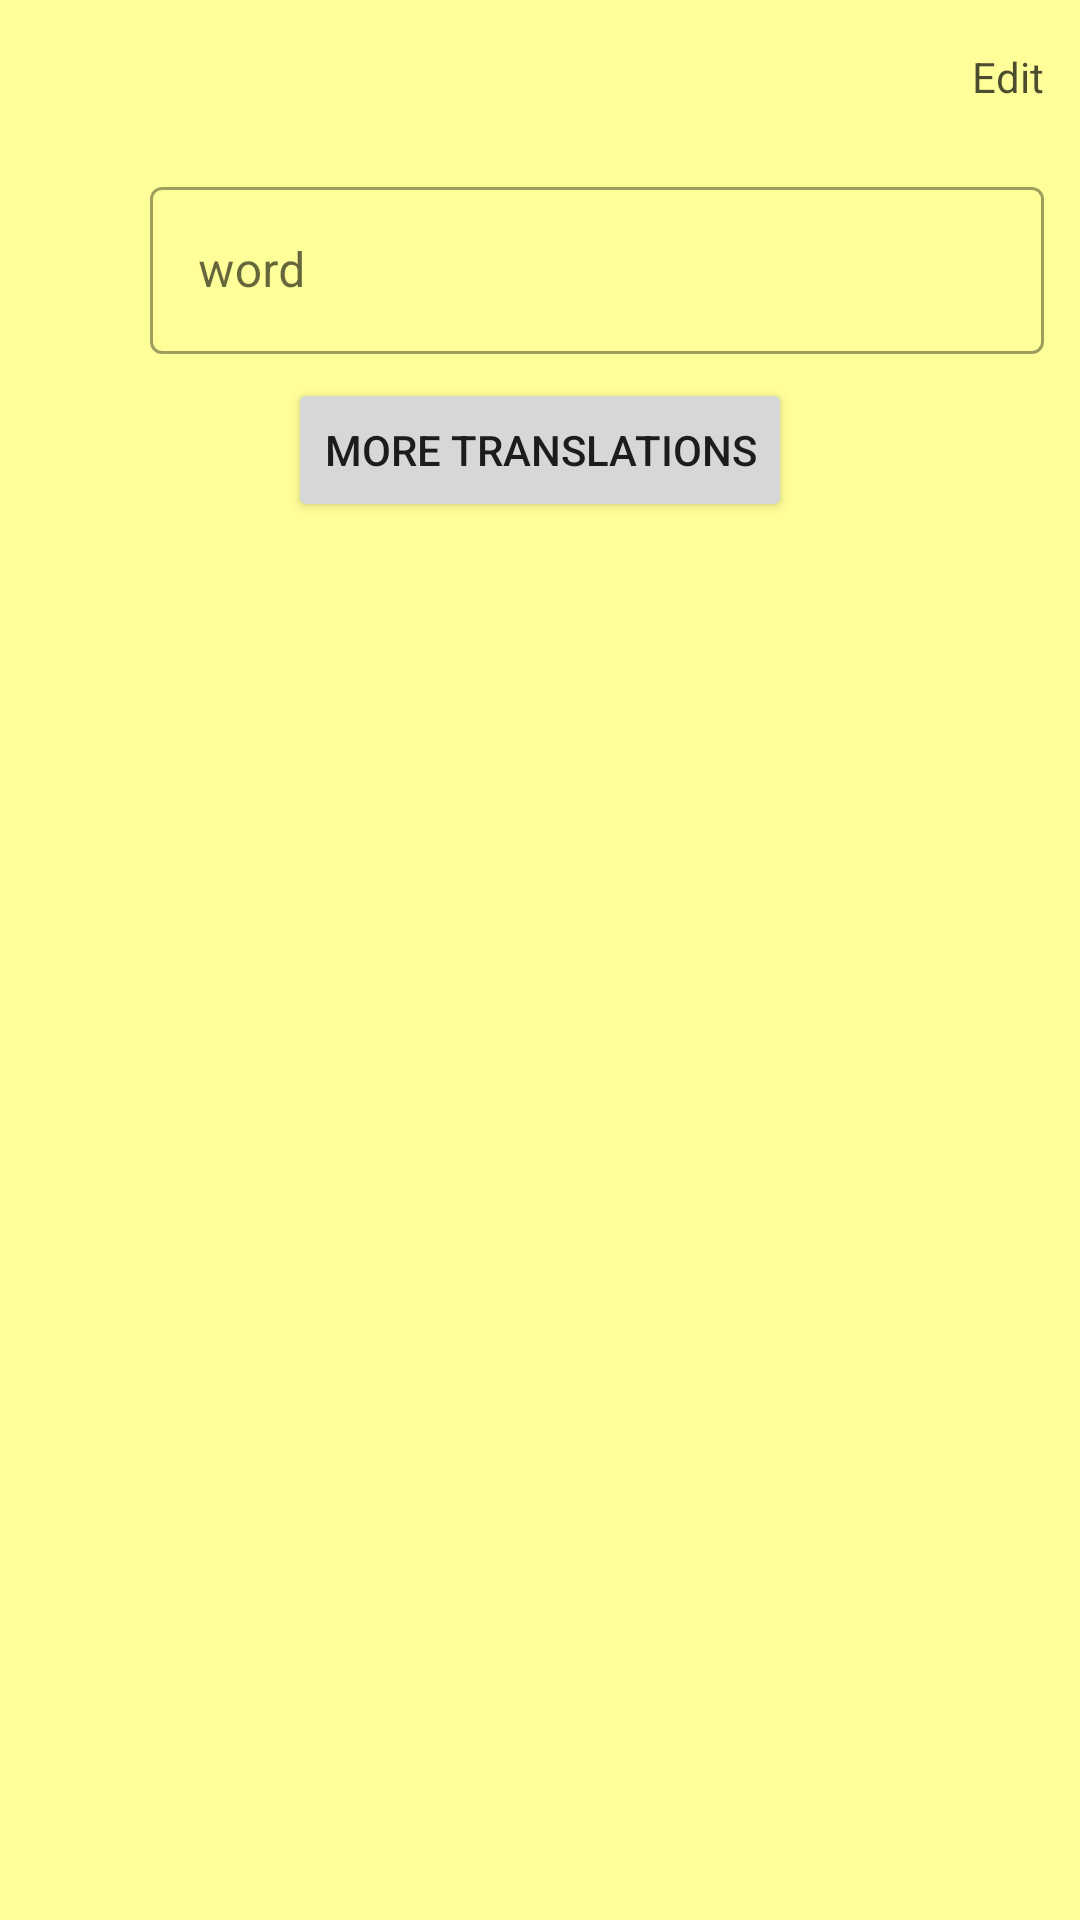

Reconstruct the res/layout file that produces this screen, plus the resources it refers to.
<!-- AndroidManifest.xml: application theme Theme.FishCardRoomAndMVVM -->
<!-- res/layout/fragment_edit.xml -->
<?xml version="1.0" encoding="utf-8"?>
<layout xmlns:android="http://schemas.android.com/apk/res/android"
    xmlns:app="http://schemas.android.com/apk/res-auto"
    xmlns:tools="http://schemas.android.com/tools"
    tools:context=".fragments.EditFragment">

    <data>

        <variable
            name="viewModel"
            type="com.applications.fishcardroomandmvvm.viewModels.EditFragmentViewModel" />
    </data>

    <androidx.constraintlayout.widget.ConstraintLayout
        android:layout_width="match_parent"
        android:layout_height="match_parent"
        android:background="@color/activity_color"
        android:paddingLeft="4dp"
        android:paddingTop="16dp"
        android:paddingRight="4dp"
        android:paddingBottom="8dp">

        <ImageView
            android:id="@+id/dismiss"
            android:layout_width="24dp"
            android:layout_height="24dp"
            android:layout_marginStart="8dp"
            android:src="@drawable/ic_baseline_arrow_back_24"
            app:layout_constraintStart_toStartOf="parent"
            app:layout_constraintTop_toTopOf="parent"
            android:onClick="@{() -> viewModel.closeFragment()}"
            app:tint="#B3000000" />

        <TextView
            android:id="@+id/textView"
            android:layout_width="wrap_content"
            android:layout_height="wrap_content"
            android:layout_marginEnd="8dp"
            android:text="@string/edit"
            android:textColor="#B3000000"
            app:layout_constraintEnd_toEndOf="parent"
            app:layout_constraintTop_toTopOf="parent" />

        <Button
            android:id="@+id/button"
            android:layout_width="match_parent"
            android:layout_height="1dp"
            android:layout_marginTop="8dp"
            android:backgroundTint="@color/black"
            android:ems="25"
            app:layout_constraintEnd_toEndOf="parent"
            app:layout_constraintStart_toStartOf="parent"
            app:layout_constraintTop_toBottomOf="@+id/dismiss" />


        <ScrollView
            android:id="@+id/scrollView"
            android:layout_width="match_parent"
            android:layout_height="0dp"
            android:fillViewport="true"
            app:layout_constraintBottom_toBottomOf="parent"
            app:layout_constraintEnd_toEndOf="parent"
            app:layout_constraintStart_toStartOf="parent"
            app:layout_constraintTop_toBottomOf="@+id/button"
            app:layout_constraintVertical_bias="0.0">

            <LinearLayout
                android:id="@+id/add_root"
                android:layout_width="match_parent"
                android:layout_height="wrap_content"
                android:gravity="center_horizontal"
                android:orientation="vertical"
                android:padding="8dp">

                <LinearLayout
                    android:id="@+id/wordLayout"
                    android:layout_width="match_parent"
                    android:layout_height="wrap_content"
                    android:gravity="center"
                    android:orientation="horizontal">

                    <ImageView
                        android:id="@+id/native_flag"
                        android:layout_width="30dp"
                        android:layout_height="30dp"
                        android:layout_marginRight="8dp"
                        tools:srcCompat="@drawable/ic_poland" />


                    <com.google.android.material.textfield.TextInputLayout
                        android:id="@+id/word"
                        style="@style/Widget.MaterialComponents.TextInputLayout.OutlinedBox"
                        android:layout_width="match_parent"
                        android:layout_height="wrap_content"
                        android:hint="word">

                        <com.google.android.material.textfield.TextInputEditText
                            android:layout_width="match_parent"
                            android:layout_height="wrap_content" />

                    </com.google.android.material.textfield.TextInputLayout>
                </LinearLayout>

                <Button
                    android:id="@+id/add_more_translations"
                    android:layout_width="wrap_content"
                    android:layout_height="wrap_content"
                    android:layout_marginTop="8dp"
                    android:layout_marginBottom="8dp"
                    android:onClick="@{() -> viewModel.addTranslationBntClick()}"
                    android:text="more Translations" />

            </LinearLayout>
        </ScrollView>


    </androidx.constraintlayout.widget.ConstraintLayout>
</layout>
<!-- resources referenced by this layout -->
<resources>
  <color name="activity_color">#FFFF99</color>
  <color name="black">#FF000000</color>
  <string name="edit">Edit</string>
  <style name="Theme.FishCardRoomAndMVVM" parent="Theme.MaterialComponents.DayNight.NoActionBar">
          
          <item name="colorPrimary">@color/blue_300</item>
          <item name="colorPrimaryVariant">@color/yellow</item>
          <item name="colorOnPrimary">@color/white</item>
          
          <item name="colorSecondary">@color/teal_200</item>
          <item name="colorSecondaryVariant">@color/teal_700</item>
          <item name="colorOnSecondary">@color/black</item>
          
          <item name="android:statusBarColor" tools:targetApi="l">?attr/colorPrimaryVariant</item>
          
      </style>
  <color name="blue_300">#4FC3F7</color>
  <color name="yellow">#FFD600</color>
  <color name="white">#FFFFFFFF</color>
  <color name="teal_200">#FF03DAC5</color>
  <color name="teal_700">#FF018786</color>
</resources>
